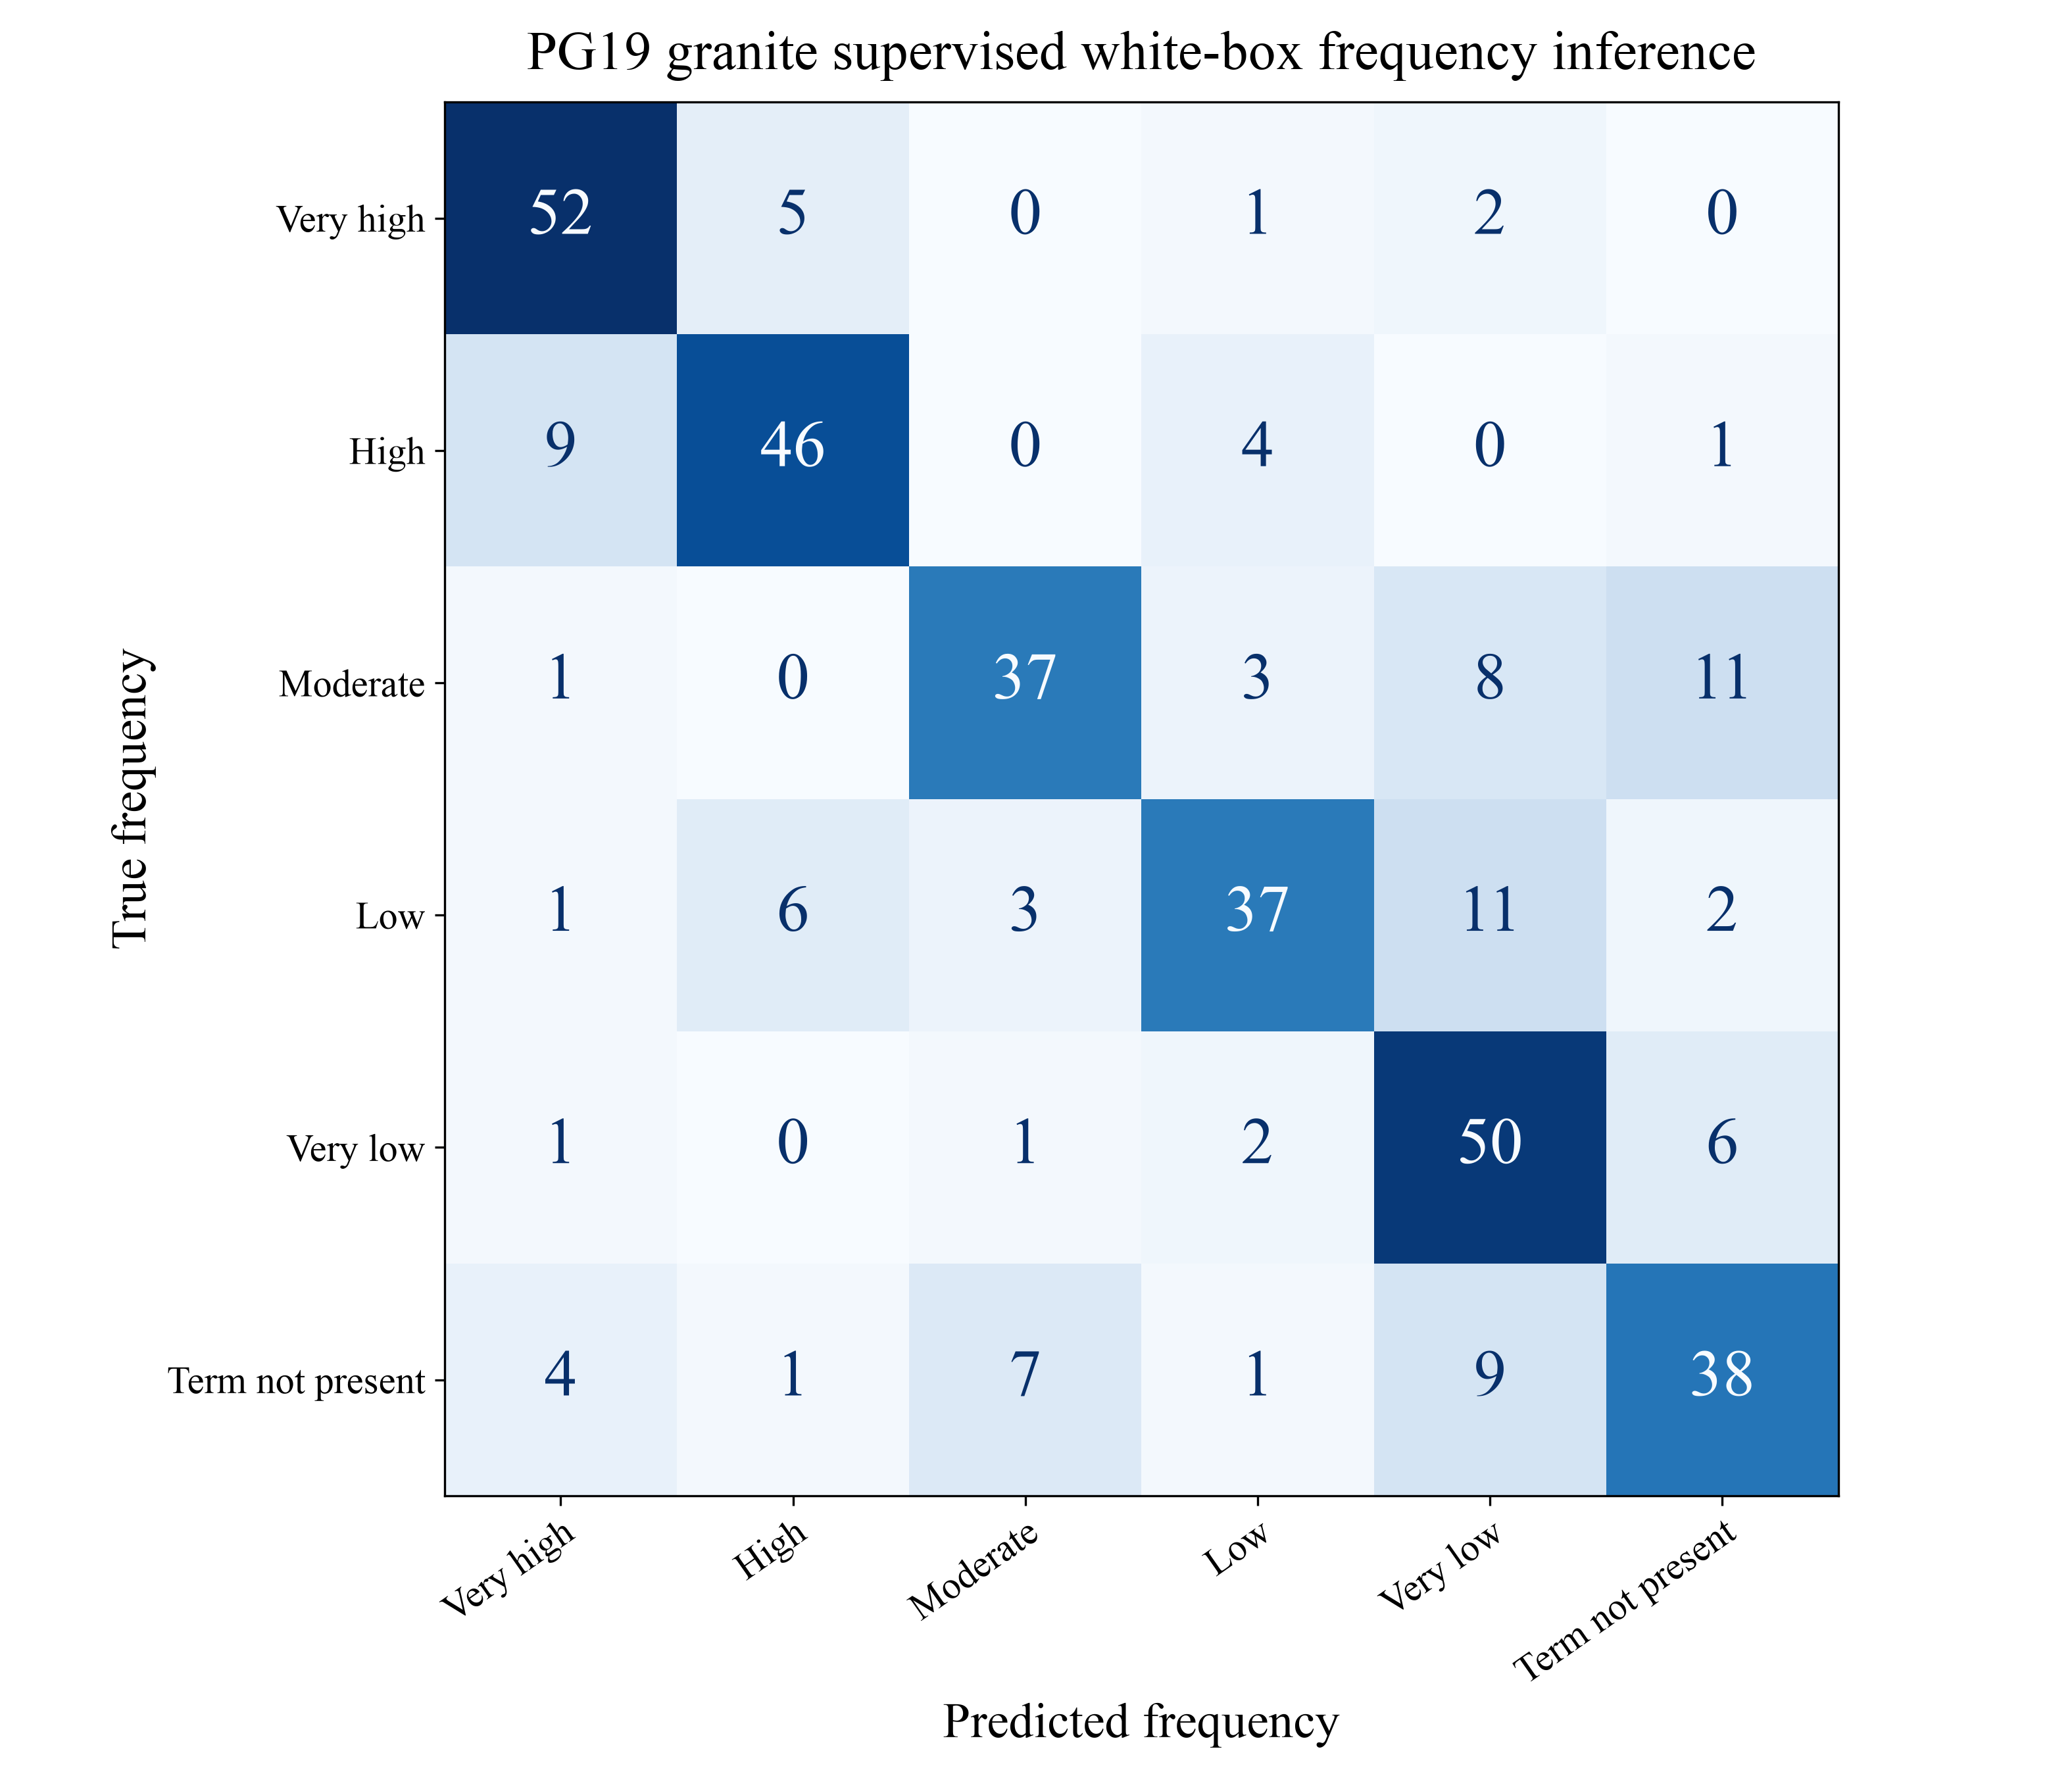

The table this chart was drawn from, first rows:
True frequency, Very high, High, Moderate, Low, Very low, Term not present
Very high, 52, 5, 0, 1, 2, 0
High, 9, 46, 0, 4, 0, 1
Moderate, 1, 0, 37, 3, 8, 11
Low, 1, 6, 3, 37, 11, 2
Very low, 1, 0, 1, 2, 50, 6
Term not present, 4, 1, 7, 1, 9, 38
